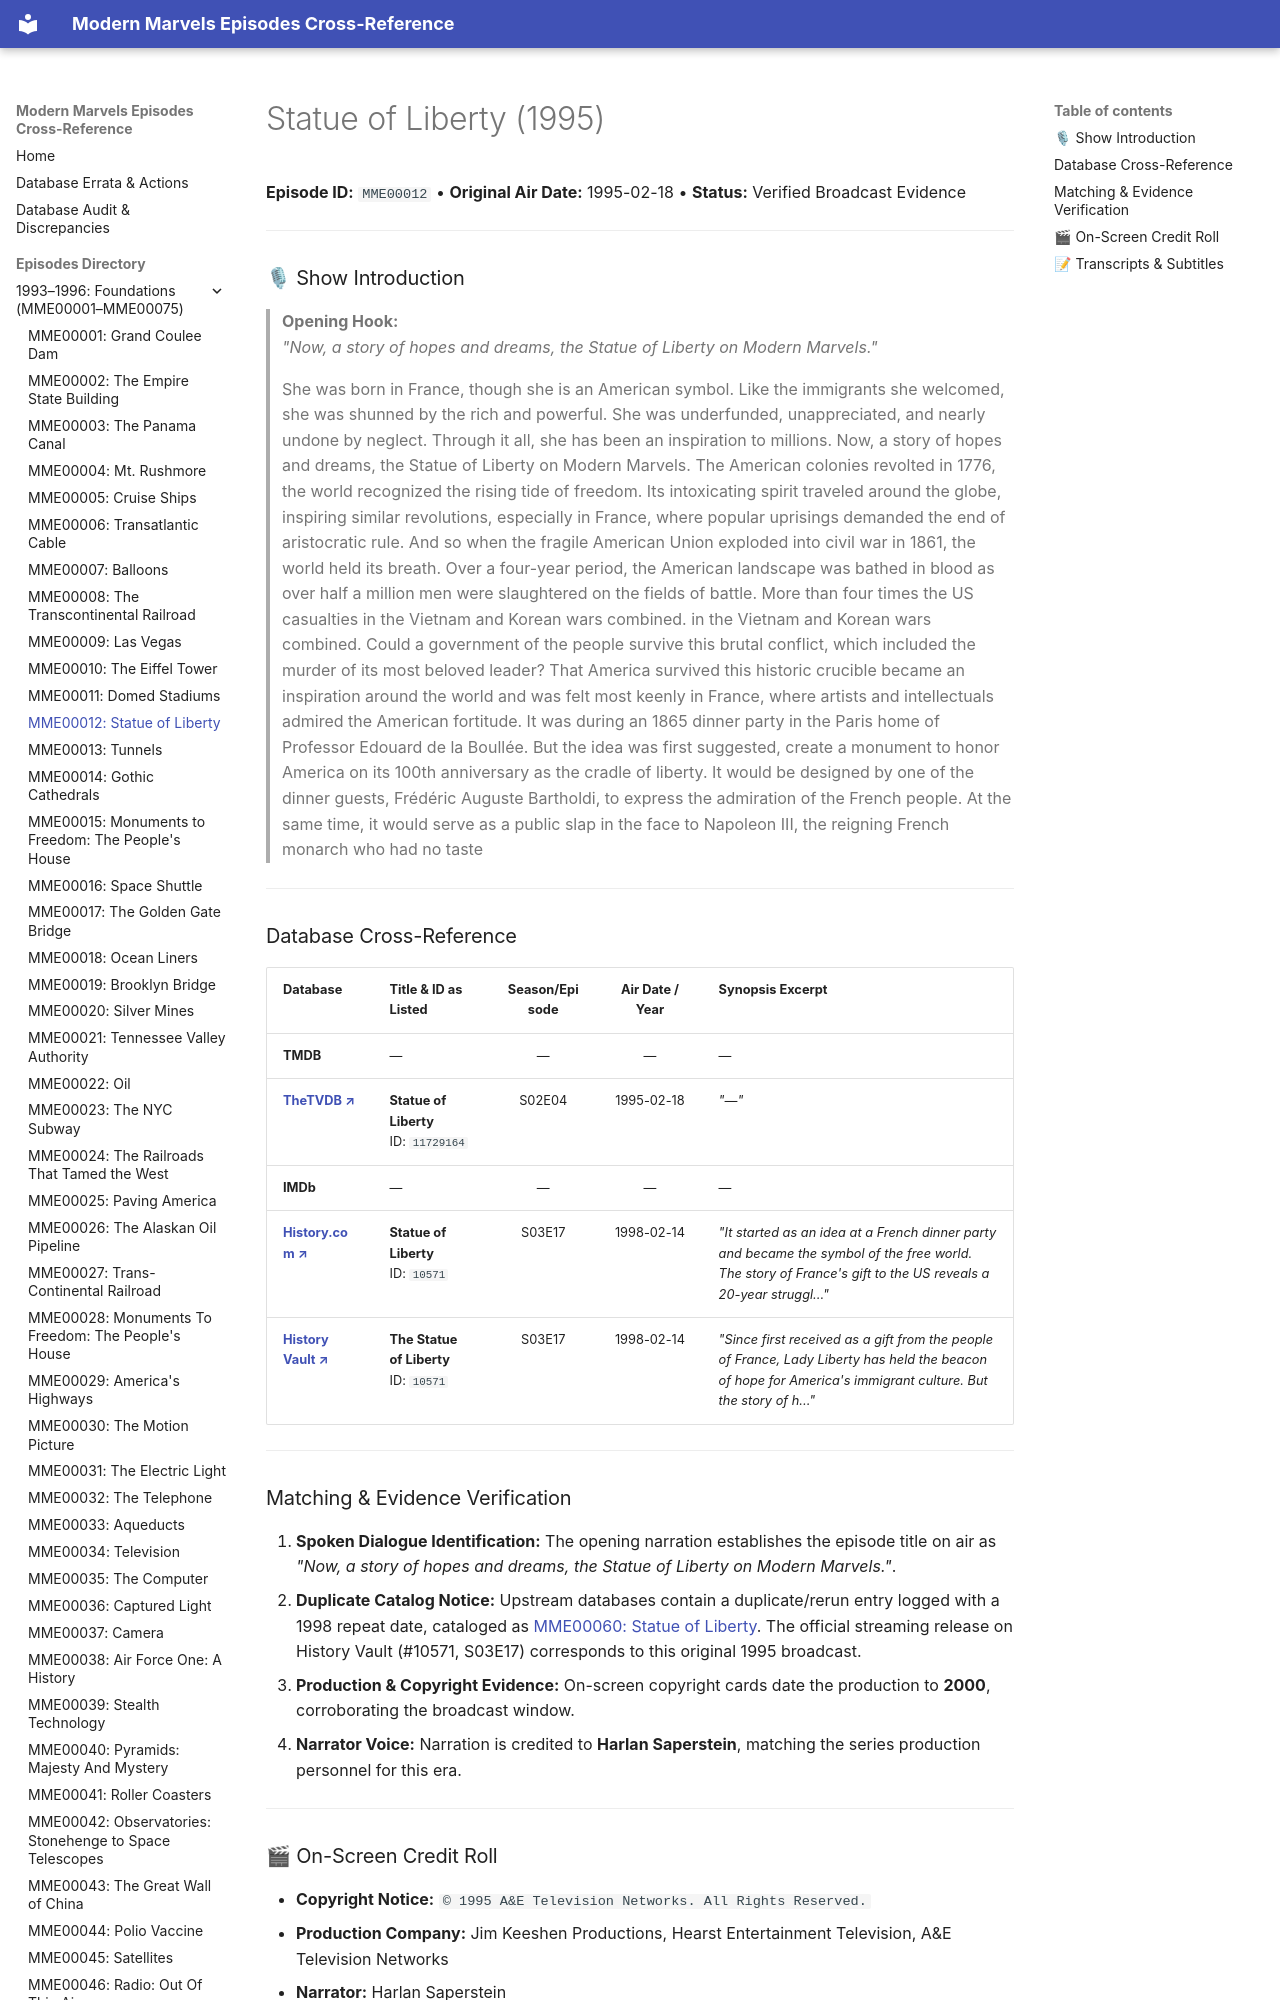

repository: ModernMarvelsFan/ModernMarvels · page: episodes/MME00012/index.html · generator: mkdocs

# Statue of Liberty (1995)

**Episode ID:** `MME00012` • **Original Air Date:** 1995-02-18 • **Status:** Verified Broadcast Evidence

---

### 🎙 Show Introduction

> **Opening Hook:**  
> *"Now, a story of hopes and dreams, the Statue of Liberty on Modern Marvels."*

> She was born in France, though she is an American symbol. Like the immigrants she welcomed, she was shunned by the rich and powerful. She was underfunded, unappreciated, and nearly undone by neglect. Through it all, she has been an inspiration to millions. Now, a story of hopes and dreams, the Statue of Liberty on Modern Marvels. The American colonies revolted in 1776, the world recognized the rising tide of freedom. Its intoxicating spirit traveled around the globe, inspiring similar revolutions, especially in France, where popular uprisings demanded the end of aristocratic rule. And so when the fragile American Union exploded into civil war in 1861, the world held its breath. Over a four-year period, the American landscape was bathed in blood as over half a million men were slaughtered on the fields of battle. More than four times the US casualties in the Vietnam and Korean wars combined. in the Vietnam and Korean wars combined. Could a government of the people survive this brutal conflict, which included the murder of its most beloved leader? That America survived this historic crucible became an inspiration around the world and was felt most keenly in France, where artists and intellectuals admired the American fortitude. It was during an 1865 dinner party in the Paris home of Professor Edouard de la Boullée. But the idea was first suggested, create a monument to honor America on its 100th anniversary as the cradle of liberty. It would be designed by one of the dinner guests, Frédéric Auguste Bartholdi, to express the admiration of the French people. At the same time, it would serve as a public slap in the face to Napoleon III, the reigning French monarch who had no taste

---

### Database Cross-Reference

| Database | Title & ID as Listed | Season/Episode | Air Date / Year | Synopsis Excerpt |
| :--- | :--- | :---: | :---: | :--- |
| **TMDB** | — | — | — | — |
| <a href="https://thetvdb.com/series/modern-marvels/episodes/11729164" target="_blank" rel="noopener noreferrer"><b>TheTVDB ↗</b></a> | **Statue of Liberty**<br>ID: `11729164` | S02E04 | 1995-02-18 | *"—"* |
| **IMDb** | — | — | — | — |
| <a href="https://play.history.com/shows/modern-marvels/season-3/episode-17" target="_blank" rel="noopener noreferrer"><b>History.com ↗</b></a> | **Statue of Liberty**<br>ID: `10571` | S03E17 | 1998-02-14 | *"It started as an idea at a French dinner party and became the symbol of the free world. The story of France's gift to the US reveals a 20-year struggl..."* |
| <a href="https://www.historyvault.com/shows/modern-marvels/season-3/episode-17" target="_blank" rel="noopener noreferrer"><b>History Vault ↗</b></a> | **The Statue of Liberty**<br>ID: `10571` | S03E17 | 1998-02-14 | *"Since first received as a gift from the people of France, Lady Liberty has held the beacon of hope for America's immigrant culture. But the story of h..."* |

---
